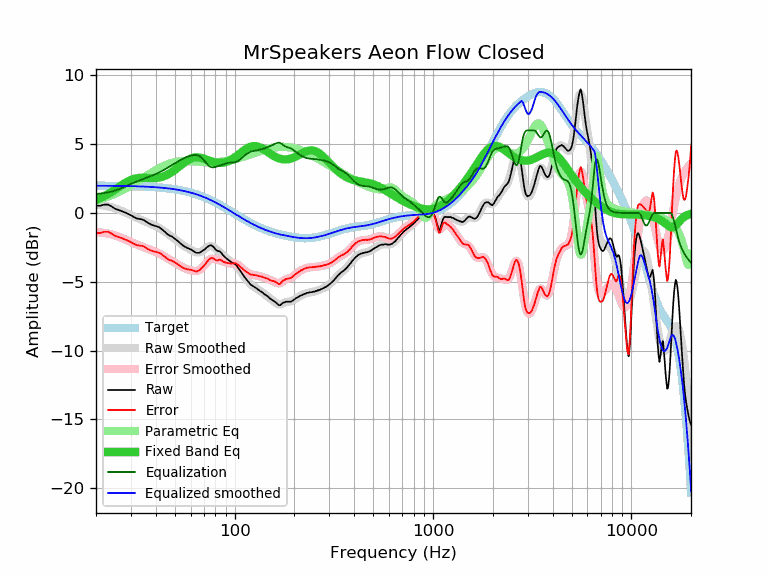

The data file committed next to this chart (first rows):
frequency, raw, error, smoothed, error_smoothed, equalization, parametric_eq, equalized_raw, equalized_smoothed, target
20, 0.54, -1.44, 0.60, -1.39, 1.39, 0.95, 1.93, 1.98, 1.98
21, 0.52, -1.46, 0.57, -1.41, 1.41, 1.08, 1.93, 1.98, 1.98
22, 0.61, -1.37, 0.53, -1.45, 1.45, 1.22, 2.06, 1.98, 1.98
23, 0.61, -1.37, 0.48, -1.50, 1.50, 1.38, 2.11, 1.98, 1.98
24, 0.47, -1.50, 0.41, -1.56, 1.56, 1.54, 2.03, 1.98, 1.97
25, 0.30, -1.67, 0.34, -1.64, 1.64, 1.71, 1.94, 1.97, 1.97
26, 0.22, -1.75, 0.25, -1.72, 1.72, 1.88, 1.95, 1.97, 1.97
27, 0.13, -1.83, 0.15, -1.82, 1.82, 2.04, 1.95, 1.97, 1.97
28, 0.04, -1.92, 0.04, -1.92, 1.92, 2.18, 1.96, 1.96, 1.96
29, -0.06, -2.01, -0.06, -2.02, 2.02, 2.31, 1.96, 1.96, 1.96
30, -0.17, -2.12, -0.16, -2.11, 2.11, 2.40, 1.94, 1.95, 1.95
31, -0.29, -2.23, -0.25, -2.20, 2.20, 2.48, 1.91, 1.95, 1.95
32, -0.39, -2.33, -0.34, -2.28, 2.28, 2.52, 1.89, 1.94, 1.94
33, -0.43, -2.36, -0.43, -2.36, 2.36, 2.55, 1.93, 1.93, 1.93
34, -0.46, -2.39, -0.50, -2.43, 2.43, 2.56, 1.97, 1.93, 1.93
35, -0.53, -2.45, -0.58, -2.50, 2.50, 2.55, 1.97, 1.92, 1.92
36, -0.66, -2.57, -0.66, -2.57, 2.57, 2.55, 1.91, 1.91, 1.91
37, -0.76, -2.66, -0.73, -2.63, 2.63, 2.54, 1.87, 1.90, 1.90
38, -0.85, -2.74, -0.80, -2.70, 2.70, 2.53, 1.85, 1.89, 1.89
39, -0.91, -2.79, -0.88, -2.76, 2.76, 2.53, 1.85, 1.88, 1.88
40, -0.95, -2.82, -0.96, -2.83, 2.83, 2.54, 1.88, 1.87, 1.87
41, -1.00, -2.86, -1.04, -2.90, 2.90, 2.56, 1.90, 1.86, 1.86
42, -1.07, -2.92, -1.12, -2.97, 2.97, 2.59, 1.91, 1.85, 1.85
43, -1.19, -3.02, -1.22, -3.05, 3.05, 2.63, 1.86, 1.84, 1.84
44, -1.31, -3.13, -1.31, -3.13, 3.13, 2.68, 1.83, 1.82, 1.82
45, -1.44, -3.25, -1.41, -3.22, 3.22, 2.74, 1.78, 1.81, 1.81
46, -1.56, -3.35, -1.51, -3.30, 3.30, 2.80, 1.74, 1.79, 1.79
47, -1.65, -3.42, -1.61, -3.38, 3.38, 2.88, 1.74, 1.78, 1.78
48, -1.69, -3.45, -1.70, -3.46, 3.46, 2.96, 1.78, 1.76, 1.76
49, -1.78, -3.52, -1.80, -3.54, 3.54, 3.05, 1.76, 1.74, 1.74
50, -1.88, -3.60, -1.90, -3.62, 3.62, 3.14, 1.74, 1.72, 1.72
51, -1.97, -3.67, -1.99, -3.69, 3.69, 3.23, 1.72, 1.70, 1.70
52, -2.07, -3.75, -2.08, -3.77, 3.77, 3.33, 1.70, 1.68, 1.68
53, -2.18, -3.84, -2.17, -3.83, 3.83, 3.42, 1.66, 1.66, 1.66
54, -2.27, -3.91, -2.26, -3.90, 3.90, 3.52, 1.63, 1.64, 1.64
55, -2.38, -3.99, -2.34, -3.96, 3.96, 3.61, 1.58, 1.61, 1.61
56, -2.45, -4.04, -2.42, -4.01, 4.01, 3.69, 1.56, 1.59, 1.59
57, -2.50, -4.06, -2.49, -4.06, 4.06, 3.77, 1.56, 1.56, 1.56
58, -2.56, -4.10, -2.56, -4.10, 4.10, 3.84, 1.54, 1.54, 1.54
59, -2.60, -4.11, -2.62, -4.13, 4.13, 3.90, 1.53, 1.51, 1.51
60, -2.64, -4.12, -2.68, -4.16, 4.16, 3.95, 1.53, 1.48, 1.48
61, -2.70, -4.15, -2.74, -4.19, 4.19, 3.98, 1.49, 1.45, 1.45
62, -2.77, -4.19, -2.78, -4.21, 4.21, 4.01, 1.44, 1.42, 1.42
63, -2.84, -4.23, -2.83, -4.22, 4.22, 4.03, 1.38, 1.39, 1.39
64, -2.90, -4.26, -2.85, -4.22, 4.22, 4.04, 1.32, 1.36, 1.36
65, -2.90, -4.23, -2.87, -4.20, 4.20, 4.04, 1.30, 1.33, 1.33
66, -2.89, -4.19, -2.86, -4.16, 4.16, 4.03, 1.27, 1.30, 1.30
67, -2.86, -4.12, -2.84, -4.10, 4.10, 4.02, 1.24, 1.26, 1.26
68, -2.80, -4.03, -2.80, -4.02, 4.02, 4.00, 1.23, 1.23, 1.23
69, -2.75, -3.94, -2.74, -3.93, 3.93, 3.97, 1.18, 1.19, 1.19
70, -2.68, -3.84, -2.67, -3.83, 3.83, 3.94, 1.15, 1.16, 1.16
71, -2.62, -3.74, -2.60, -3.72, 3.72, 3.91, 1.10, 1.12, 1.12
72, -2.53, -3.61, -2.53, -3.61, 3.61, 3.88, 1.08, 1.08, 1.08
73, -2.46, -3.50, -2.47, -3.51, 3.51, 3.85, 1.06, 1.05, 1.05
74, -2.40, -3.41, -2.43, -3.43, 3.43, 3.81, 1.04, 1.01, 1.01
75, -2.36, -3.33, -2.40, -3.37, 3.37, 3.78, 1.02, 0.97, 0.97
76, -2.34, -3.27, -2.41, -3.34, 3.34, 3.76, 1.00, 0.93, 0.93
77, -2.39, -3.28, -2.43, -3.32, 3.32, 3.73, 0.93, 0.89, 0.89
78, -2.45, -3.30, -2.47, -3.32, 3.32, 3.71, 0.87, 0.85, 0.85
79, -2.54, -3.35, -2.52, -3.33, 3.33, 3.68, 0.79, 0.81, 0.81
... 553 more rows
